Run: headless pygame with SDL's dummy video driver; simulated clock (each Clock.tick advances the game by its frame time, no real sleeping); random seed 0; keys injected as events and as key.get_pressed() state; mouse plan: one left click at the window centre at the start of phase 2, then a move to the lower-right quarter at the start of phase 3.
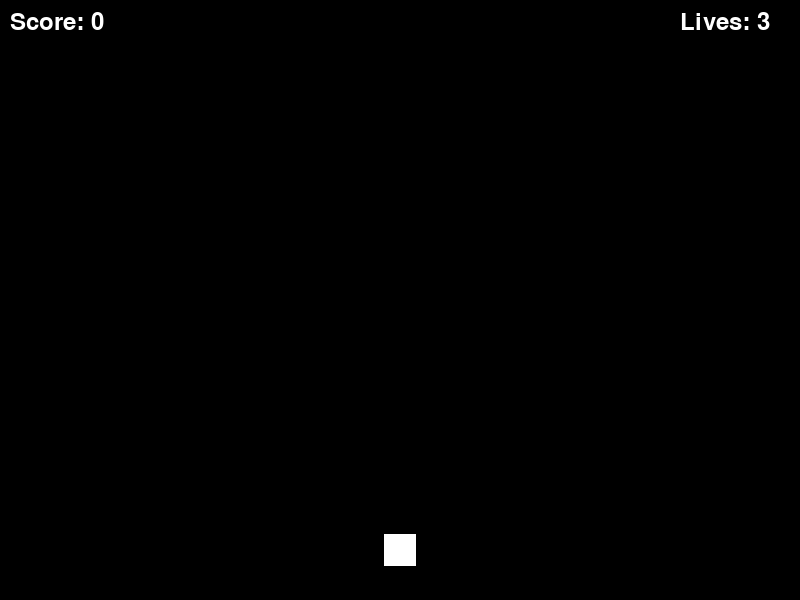
Frame 1 of 4 · flips 1–60 · no input
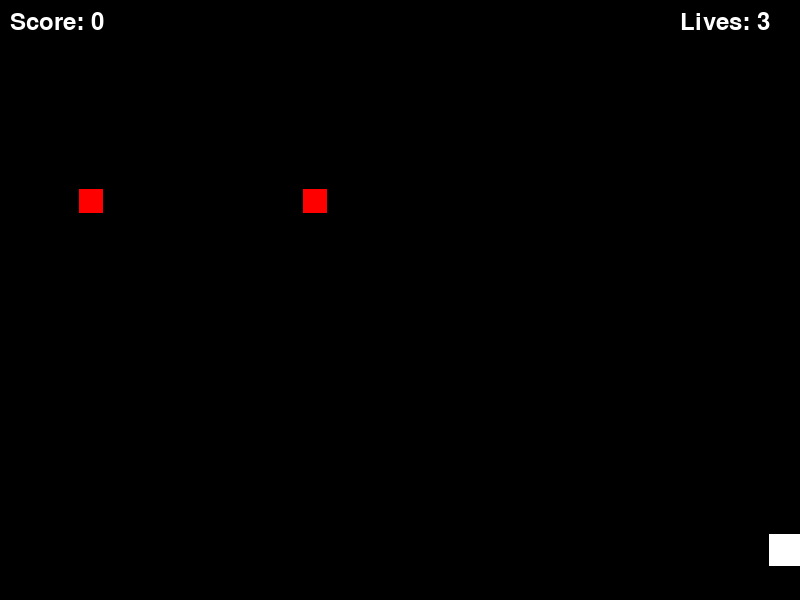
Frame 2 of 4 · flips 61–180 · clicked the window centre · tapped SPACE, RETURN · held RIGHT (→), D
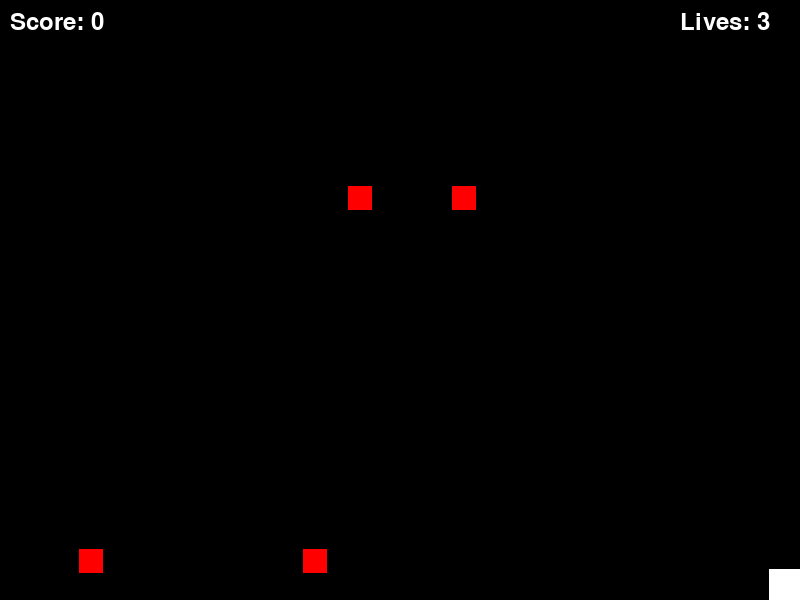
Frame 3 of 4 · flips 181–300 · moved the mouse to the lower-right quarter · held DOWN (↓), S
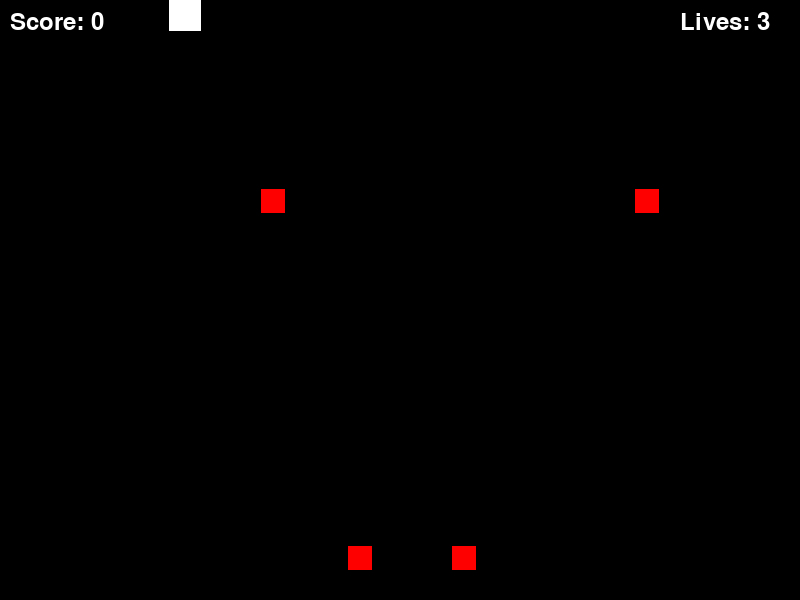
Frame 4 of 4 · flips 301–420 · held LEFT (←), A, UP (↑), W

The pygame program that drew these frames:

import pygame
import sys
import random


# Game settings
FPS = 60
SCREEN_WIDTH, SCREEN_HEIGHT = 800, 600

# Colors
WHITE = (255, 255, 255)
BLACK = (0, 0, 0)

# Initialize Pygame
pygame.init()
screen = pygame.display.set_mode((SCREEN_WIDTH, SCREEN_HEIGHT))
pygame.display.set_caption("Galactic Gatekeepers")
clock = pygame.time.Clock()
font = pygame.font.Font(None, 36)


class SpaceShip(pygame.sprite.Sprite):
    def __init__(self, x, y):
        super().__init__()
        self.image = pygame.Surface((32, 32))
        self.image.fill(WHITE)
        self.rect = self.image.get_rect()
        self.rect.center = (x, y)
        self.laser = None
        self.enemy_hits = 0
        self.can_lose_life = True

    def update(self):
        keys = pygame.key.get_pressed()
        if keys[pygame.K_a] and self.rect.left > 0:
            self.rect.x -= 5
        if keys[pygame.K_d] and self.rect.right < SCREEN_WIDTH:
            self.rect.x += 5
        if keys[pygame.K_w] and self.rect.top > 0:
            self.rect.y -= 5
        if keys[pygame.K_s] and self.rect.bottom < SCREEN_HEIGHT:
            self.rect.y += 5

    def kill_enemy(self, enemies):
        if not self.can_lose_life:
            return False
       
        enemy_collision = pygame.sprite.spritecollide(self, enemies, True)
        if not enemy_collision:
            self.can_lose_life = True
            return False

        for enemy in enemy_collision:
            self.enemy_hits += 1
            if self.enemy_hits >= 5:
                return True

        self.can_lose_life = False
        return True

    def shoot_laser(self):
        if not self.laser:
            self.laser = Laser(self.rect.centerx, self.rect.top)
            all_sprites.add(self.laser)
            lasers.add(self.laser)

    def update_laser(self):
        if self.laser:
            self.laser.update()
            if self.laser.rect.bottom < 0:
                self.laser.kill()
                lasers.remove(self.laser)
                self.laser = None

    def check_laser_collision(self, enemies):
        if self.laser:
            enemy_collision = pygame.sprite.spritecollide(self.laser, enemies, True)
            if enemy_collision:
                self.laser.kill()
                lasers.remove(self.laser)
                self.laser = None
                return True
        return False


class Enemy(pygame.sprite.Sprite):
    def __init__(self, x, y):
        super().__init__()
        self.image = pygame.Surface((24, 24))
        self.image.fill((255, 0, 0))
        self.rect = self.image.get_rect()
        self.rect.center = (x, y)

    def update(self):
        self.rect.y += 3
        if self.rect.top > SCREEN_HEIGHT:
            self.kill()  # Remove enemy if it moves off the screen


class Laser(pygame.sprite.Sprite):
    def __init__(self, x, y):
        super().__init__()
        self.image = pygame.Surface((4, 16))
        self.image.fill((0, 255, 0))
        self.rect = self.image.get_rect()
        self.rect.center = (x, y)

    def update(self):
        self.rect.y -= 10  # Increase the speed of the laser


class Scoreboard:
    def __init__(self):
        self.score = 0

    def update(self, killed):
        if killed:
            self.score += 1

    def draw(self, screen):
        score_text = font.render("Score: " + str(self.score), True, WHITE)
        screen.blit(score_text, (10, 10))


class Lives:
    def __init__(self):
        self.lives = 3

    def lose_life(self):
        self.lives -= 1

    def draw(self, screen):
        lives_text = font.render("Lives: " + str(self.lives), True, WHITE)
        screen.blit(lives_text, (SCREEN_WIDTH - 120, 10))


# Create sprite groups
all_sprites = pygame.sprite.Group()
enemies = pygame.sprite.Group()
lasers = pygame.sprite.Group()

# Create player spaceship
player = SpaceShip(SCREEN_WIDTH // 2, SCREEN_HEIGHT - 50)
all_sprites.add(player)

spawn_time = pygame.time.get_ticks() + random.randint(600, 1200)  # Random initial spawn time

scoreboard = Scoreboard()
lives = Lives()

paused = False  # Flag to indicate if the game is paused
game_over = False  # Flag to indicate if the game is over

while True:
    # Event handling
    for event in pygame.event.get():
        if event.type == pygame.QUIT:
            pygame.quit()
            sys.exit()
        elif event.type == pygame.KEYDOWN:
            if event.key == pygame.K_p:  # Press 'p' to pause/resume the game
                paused = not paused
        elif event.type == pygame.MOUSEBUTTONDOWN:
            if event.button == 1:  # Left mouse button (MOUSE1) for shooting laser
                player.shoot_laser()

    if not game_over:
        if not paused:
            # Spawn new enemies
            if pygame.time.get_ticks() - spawn_time > 800:  # Adjust the spawn rate as needed (40% faster)
                enemy_count = random.randint(1, 2)  # Lower amount of enemies that spawn at once
                for _ in range(enemy_count):
                    enemy = Enemy(random.randint(50, SCREEN_WIDTH - 50), 0)
                    enemies.add(enemy)
                    all_sprites.add(enemy)
                spawn_time = pygame.time.get_ticks() + random.randint(600, 1200)  # Random next spawn time

            # Update game objects
            all_sprites.update()

            # Player kills enemies with laser
            killed = player.check_laser_collision(enemies)
            scoreboard.update(killed)

            # Player kills enemies by colliding with them
            killed = player.kill_enemy(enemies)
            if killed:
                lives.lose_life()
                if lives.lives <= 0:
                    game_over = True
                else:
                    player.can_lose_life = True
            scoreboard.update(killed)

            # Update player's laser
            player.update_laser()

            # Check if enemies reach the bottom of the screen
            if len([enemy for enemy in enemies if enemy.rect.bottom >= SCREEN_HEIGHT]) >= 5:
                game_over = True

            # Drawing
            screen.fill(BLACK)
            all_sprites.draw(screen)
            scoreboard.draw(screen)
            lives.draw(screen)
            pygame.display.flip()
            clock.tick(FPS)
        else:
            # Drawing when the game is paused
            screen.fill(BLACK)
            all_sprites.draw(screen)
            scoreboard.draw(screen)
            lives.draw(screen)
            pause_text = font.render("Paused", True, WHITE)
            screen.blit(pause_text, (SCREEN_WIDTH // 2 - 50, SCREEN_HEIGHT // 2 - 18))
            pygame.display.flip()
            clock.tick(FPS)
    else:
        # Drawing when the game is over
        screen.fill(BLACK)
        game_over_text = font.render("Defeated!", True, WHITE)
        screen.blit(game_over_text, (SCREEN_WIDTH // 2 - 80, SCREEN_HEIGHT // 2 - 18))
        pygame.display.flip()
        clock.tick(FPS)
